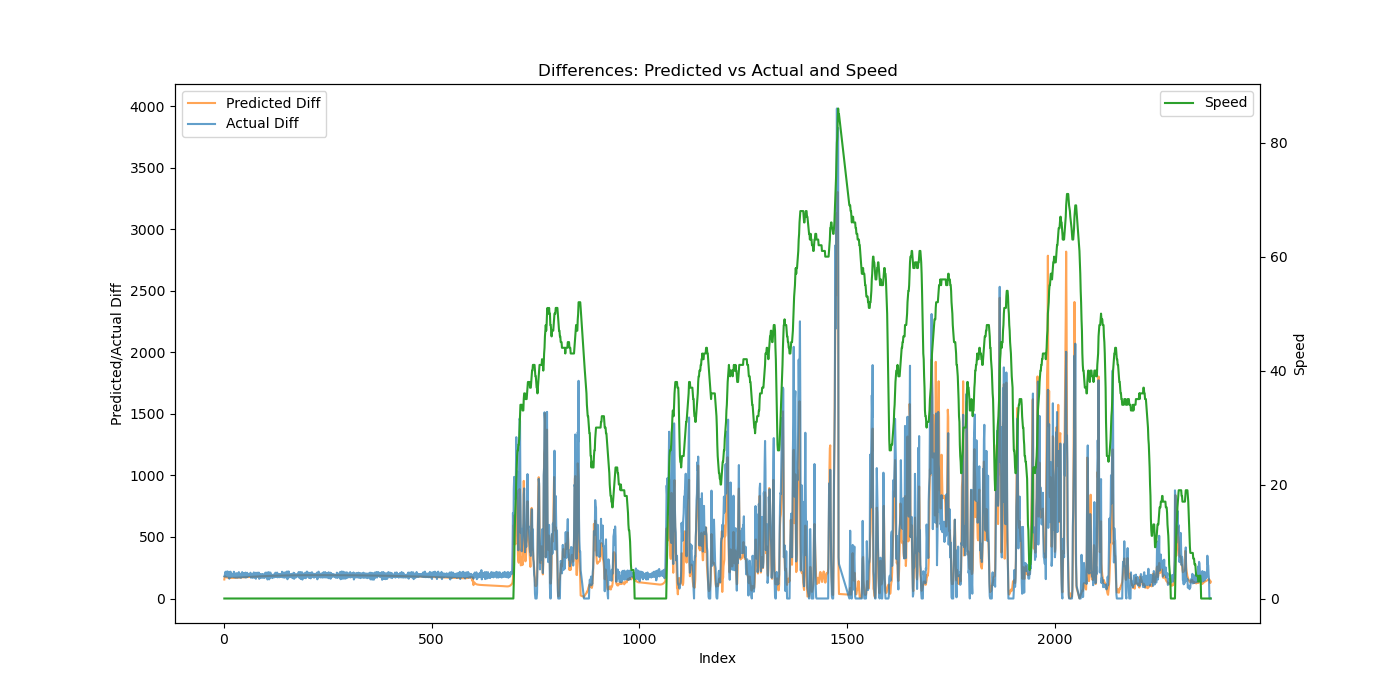

The data file committed next to this chart (first rows):
Speed, Actual, Predicted, Predicted_Diff, Actual_Diff
0, 179.9, 159.9, 154.4, 179.9
0, 365.7, 339, 179.2, 185.8
0, 572.3, 518.3, 179.3, 206.6
0, 789.9, 695, 176.7, 217.5
0, 966.5, 869, 174.1, 176.6
0, 1149, 1041, 172, 182.9
0, 1337, 1212, 170.5, 187.6
0, 1557, 1381, 169.5, 220.2
0, 1735, 1550, 168.8, 177.3
0, 1919, 1718, 168.3, 184.7
0, 2105, 1886, 167.9, 185.4
0, 2322, 2054, 167.6, 217.1
0, 2483, 2221, 167.4, 161.1
0, 2668, 2388, 167.2, 185.2
0, 2858, 2555, 167.1, 189.7
0, 3075, 2722, 167.1, 217.6
0, 3249, 2890, 167.1, 174
0, 3438, 3057, 167.1, 188.6
0, 3627, 3224, 167.1, 188.9
0, 3826, 3391, 167.2, 198.8
0, 4003, 3558, 167.3, 177.2
0, 4191, 3726, 167.4, 187.9
0, 4368, 3893, 167.5, 176.8
0, 4585, 4061, 167.6, 217.2
0, 4756, 4228, 167.7, 171.2
0, 4939, 4396, 167.9, 182.7
0, 5143, 4564, 168, 204.1
0, 5343, 4732, 168.2, 200.4
0, 5512, 4901, 168.3, 168.7
0, 5702, 5069, 168.5, 190.3
0, 5908, 5238, 168.7, 205.4
0, 6109, 5407, 168.9, 201.5
0, 6278, 5576, 169.1, 169.3
0, 6467, 5745, 169.2, 188.7
0, 6653, 5914, 169.4, 185.7
0, 6867, 6084, 169.6, 214.1
0, 7038, 6254, 169.8, 171.2
0, 7230, 6424, 170.1, 192.0
0, 7432, 6594, 170.3, 202
0, 7631, 6765, 170.5, 199.2
0, 7798, 6935, 170.7, 167.2
0, 7985, 7106, 170.9, 186.2
0, 8172, 7277, 171.1, 187
0, 8386, 7449, 171.3, 214.4
0, 8561, 7620, 171.5, 174.7
0, 8746, 7792, 171.8, 184.9
0, 8934, 7964, 172, 187.9
0, 9140, 8136, 172.2, 206.0
0, 9312, 8309, 172.4, 172.4
0, 9497, 8481, 172.6, 185.2
0, 9688, 8654, 172.9, 191.2
0, 9899, 8827, 173.1, 210.4
0, 10069, 9001, 173.3, 170
0, 10254, 9174, 173.5, 185.5
0, 10441, 9348, 173.7, 186.6
0, 10650, 9522, 174, 208.9
0, 10824, 9696, 174.2, 174
0, 11009, 9870, 174.4, 184.8
0, 11203, 10045, 174.6, 194.6
0, 11403, 10220, 174.8, 200
... 2,267 more rows
